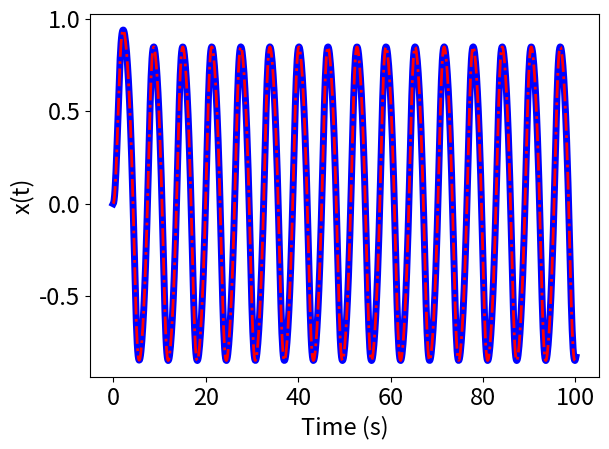

The script that saved this image:
### example by MMapelli ###
import numpy as np
import matplotlib.pyplot as plt
from scipy.integrate import odeint

plt.rcParams.update({'font.size': 17})


scheme="rk4"

def ode(x,t):
    dx=-x**3+np.sin(t)
    return dx

def euler(x,t,h):
    k1=ode(x,t)
    x=x+h*k1
    return x

def mid(x,t,h):
    k1=ode(x,t)
    k2=ode(x+0.5*h*k1,t+0.5*h)
    x=x+h*k2
    return x

def rk2(x,t,h):
    k1=ode(x,t)
    k2=ode(x+h*k1,t+h)
    x=x+h*0.5*(k1+k2)
    return x

def rk4(x,t,h):
    k1=ode(x,t)
    k2=ode(x+0.5*h*k1,t+0.5*h)
    k3=ode(x+0.5*h*k2,t+0.5*h)
    k4=ode(x+h*k3,t+h)
    x=x+h*(k1+2.*k2+2.*k3+k4)/6.
    return x

#main
x=0.0
h=0.1
t=0.0
tf=100.


xp=[x]
tp=[t]
while(t<tf):
    if(scheme=="euler"):
        x=euler(x,t,h)
    elif(scheme=="midpoint"):
        x=mid(x,t,h)
    elif(scheme=="rk2"):
        x=rk2(x,t,h)
    elif(scheme=="rk4"):
        x=rk4(x,t,h)
    else:
        print("I do not understand this scheme. Please tell me more about it. :)")
        exit()
    t+=h
    xp.append(x)
    tp.append(t)


## now with scipy.integrate.odeint()
t=0
x=0
tnew=np.arange(t,tf,h)    
sol=odeint(ode,x,tnew)
plt.plot(tp,xp,color="blue",lw=5)
plt.plot(tnew,sol,ls="-.",color="red",lw=2)

plt.xlabel("Time (s)")
plt.ylabel("x(t)")
plt.tight_layout()
plt.show()
